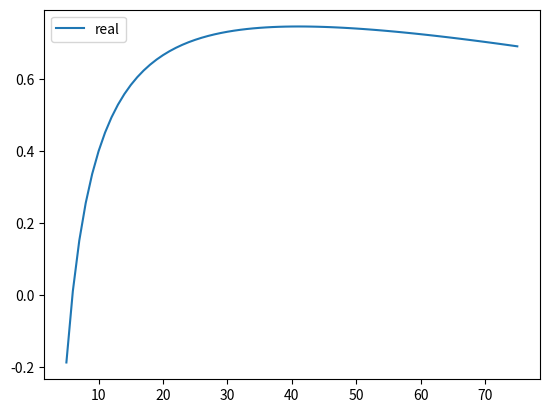

Reproduce this figure in Python.
import math as m
import numpy as np
import matplotlib.pyplot as plt
from scipy.optimize import fsolve

'''
Code currently based on exams 2020 & 2022
'''
#CONSTANTS
f = 50
omega = 2*m.pi*f
V1_nominal = 3.6e3
V2_nominal = 0.4e3
RATIO = V1_nominal/V2_nominal

def bring_to_secondary(x): #works only for impedences
    return x/RATIO**2

def bring_to_primary(x): #works only for impedences
    return x*RATIO**2


def line_to_line(V): #brings single phase voltage to line to line
    return V*np.sqrt(3)

def line_to_neutral(V):
    return V/np.sqrt(3)

def print_list(x, y,x_label, y_label):
    print(x_label,'\t',y_label)
    for i in range(len(x)):
        print(x[i],'\t',y[i])
    plt.figure()
    plt.plot(x, y.real, label='real')
    if np.iscomplex(y[0]):
        plt.plot(x, y.imag, label='imag')
    plt.legend()
    plt.show()

def complex_equations(vars, V1, z1, z2, zm, zl):
    # Unpack the variables
    I1_real, I1_imag, Im_real, Im_imag, I2_real, I2_imag = vars
    
    # Convert to complex numbers
    I1 = I1_real + 1j*I1_imag
    Im = Im_real + 1j*Im_imag
    I2 = I2_real + 1j*I2_imag
    
    # Define the equations
    eq1 = I1 - Im - I2
    eq2 = V1 - I1 * z1 - Im * zm
    eq3 = Im * zm - I2 * z2 - I2 * zl

    # Split the equations into real and imaginary parts (fsolve doesn't work with complex numbers)
    return [
        eq1.real, eq1.imag, 
        eq2.real, eq2.imag, 
        eq3.real, eq3.imag, 
    ]

def solve_system(V1, z1, z2, zm, zl, initial_guess):

    # Use fsolve to find the roots
    solution = fsolve(complex_equations, initial_guess, args=(V1, z1, z2, zm, zl))
    
    # Extract the solutions
    I1 = solution[0] + 1j*solution[1]
    Im = solution[2] + 1j*solution[3]
    I2 = solution[4] + 1j*solution[5]
    
    initial_guess=[solution[0],solution[1],solution[2],solution[3],solution[4],solution[5]]    

    return I1, Im, I2, initial_guess
    
    # # Rotate the solution so that V1 has an angle of 0 radians
    # delta = m.atan(V1.imag/V1.real)

    # V1_rotated = V1 * np.exp(-1j*delta)
    # V2_p_rotated = V2_p * np.exp(-1j*delta)
    # Vpoc_p_rotated = Vpoc_p * np.exp(-1j*delta)
    # I1_rotated = I1 * np.exp(-1j*delta)
    # I2_p_rotated = I2_p * np.exp(-1j*delta)
    # Ie_rotated = Ie * np.exp(-1j*delta)
    # Ipoc_p_rotated = Ipoc_p * np.exp(-1j*delta)
    
    # return V1_rotated, V2_p_rotated, Vpoc_p_rotated, I1_rotated, I2_p_rotated, Ie_rotated, Ipoc_p_rotated, initial_guess


#Calculate z1 and z2 primary
complex_impedence_given = True
if complex_impedence_given:
    R1_p = 4.52       #Primary Resistance
    X1_p = 5.32        #Primary Leakage Reactance

    R2_s = 0.05      #Secondary Resistance (Measured from secondary side)
    X2_s = 0.052      #Secondary Leakage Reactance (Measured from secondary side)
    
    z1_p = R1_p + 1j * X1_p
    z1_s = bring_to_secondary(z1_p)
    z2_s = R2_s + 1j * X2_s
    z2_p = bring_to_primary(z2_s)

else:
    R1_p = 0        #Primary Resistance
    R2_p = 0        #Secondary Resistance
    R2_s = 0        #Secondary Resistance (Measured from secondary side)
    L1_p = 0        #Primary Inductance
    L2_p = 0        #Secondary inductance
    L2_s = 0        #Secondary Inductance (Measured from secondary side)

    z1_p = R1_p + L1_p* omega * 1j
    if L2_p == 0:
        z2_s = R2_s + 1j * omega * L2_s
        z2_p = bring_to_primary(z2_s)
    else:
        z2_p = R2_p + L2_p*omega*1j
        z2_s = bring_to_secondary(z2_p)

#Calculate zm primary
RC_p = 0            #Core Resistance
XM_p = 0            #Core Magnetizing Reactance 
RC_s = 10.5          #Core Resistance (Measured from secondary side)
XM_s = 0.05*omega          #Core Magnetizing Reactance (Measured from secondary side)

if RC_p == 0:
    zm_s = 1 / ((1 / RC_s) + (1 / (XM_s * 1j)))
    zm_p = bring_to_primary(zm_s)
else:
    zm_p = 1/((1/RC_p) + (1 / (XM_p * 1j)))
    zm_s = bring_to_secondary(zm_p)

V1_p = line_to_neutral(10e3)
V1_s = V1_p / RATIO

load = False
if load == True:
    #Calculate zl primary
    Rl_s = 0.16
    Ll_s = 460e-6

    power_factor = np.cos(np.arctan(Ll_s*omega/Rl_s))

    zl_s = Rl_s + 1j *omega * Ll_s
    zl_p = bring_to_primary(zl_s)

    # print('z1_p =', z1_p, '\nz2_p =', z2_p, '\nzm_p =', zm_p, '\nzl_p =', zl_p)
    # print('\nz1_s =', z1_s, '\nz2_s =', z2_s, '\nzm_s =', zm_s, '\nzl_s =', zl_s)

    #Solve system of equations
    initial_guess= [0,0,0,0,0,0]
    I1_p, Im_p, I2_p, initial_guess = solve_system(V1_p, z1_p, z2_p, zm_p, zl_p, initial_guess)

    initial_guess= [0,0,0,0,0,0]
    I1_s, Im_s, I2_s, initial_guess = solve_system(V1_s, z1_s, z2_s, zm_s, zl_s, initial_guess)
    #You could also do I_s = I_p * RATIO but it iz what it iz

    Exam2020 = False
    if Exam2020 == True:
        # What is the (line to line) voltage at the transformer secondary?
        V2_p = line_to_line(I2_p * zl_p)
        V2_s = line_to_line(I2_s * zl_s)
        print('Voltage at transformer secondary =',V2_s)
        if V2_s.round(4) == (V2_p / RATIO).round(4):
            print('\tSanity check pass - V LV = V HV * RATIO')
        else:
            print('\tSanity check fail - V LV != V HV * RATIO')

        # What are active and reactive power at HV of the transformer?
        S1_p = V1_p * np.conj(I1_p) * 3
        S1_s = V1_s * np.conj(I1_s) * 3
        print('\nComplex power at primary =',V2_p)
        if S1_s.round(4) == S1_p.round(4):
            print('\tSanity check pass - Power constant LV / HV side')
        else:
            print('\tSanity check fail - Power not constant LV / HV side')

        # What is power factor of the load? How can this be improved?
        PF = np.cos(np.angle(V2_s) - np.angle(I2_s))
        print('\n Power Factor =', PF.round(3))

        # What the efficiency of the transformer?
        S2_p = line_to_neutral(V2_p) * np.conj(I2_p) * 3
        S2_s = line_to_neutral(V2_s) * np.conj(I2_s) * 3
        eff = S2_p.real / S1_p.real
        print('\n Efficiency =', eff.round(3))

else:
    I1_rms = np.arange(5,76)
    I1_module = I1_rms*np.sqrt(2)
    power_factor = 0.8
    inductive = True            ###########current lagging
    if inductive:
        theta = -np.arccos(power_factor)
    else:
        theta = np.arccos(power_factor)

    I1 = I1_module*(np.cos(theta)+1j*np.sin(theta))
    power_in = V1_p * I1

    Vm_p = V1_p - I1 * z1_p
    Vm_s = Vm_p * RATIO
    Ie = Vm_p / zm_p

    I2_p = I1 - Ie
    I2_s = I2_p / RATIO

    V2_p = Vm_p - I2_p * z2_p
    V2_s = V2_p * RATIO

    power_out = V2_p * I2_p

    efficiency = power_out.real / power_in.real

    print_list(I1_rms, efficiency, 'i1','power out')

